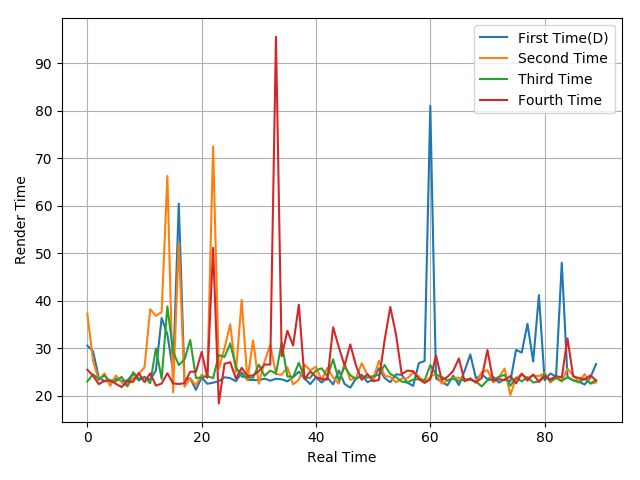

The table this chart was drawn from, first rows:
30.52, 29.36, 23.79, 23.04, 23.01, 23.52, 23.1, 23.18, 24.61, 23.19, 23.95, 23.31, 25.33, 36.35, 32.89, 25.11, 60.43, 23.29, 23.64, 21.22, 23.83, 22.5, 22.73, 23.05
37.26, 27.35, 23.25, 24.71, 22.04, 24.24, 22.78, 22.07, 23.66, 24.58, 25.95, 38.2, 36.81, 37.58, 66.26, 20.66, 52.19, 21.87, 23.66, 22.19, 24.42, 23.78, 72.51, 25.64
23.01, 24.48, 23.46, 24.24, 22.94, 23.01, 23.96, 21.94, 24.95, 23.63, 23.83, 22.62, 29.97, 23.52, 38.77, 29.2, 26.45, 27.6, 31.73, 23.73, 23.83, 24.1, 23.7, 28.58
25.46, 24.2, 22.42, 23.12, 23.27, 22.49, 21.81, 23.03, 22.9, 24.77, 22.85, 24.69, 22.1, 22.55, 24.72, 22.58, 22.45, 22.62, 25.05, 25.02, 29.2, 23.8, 51.13, 18.37
